Run: headless pygame with SDL's dummy video driver; simulated clock (each Clock.tick advances the game by its frame time, no real sleeping); random seed 0; keys injected as events and as key.get_pressed() state; no mouse input.
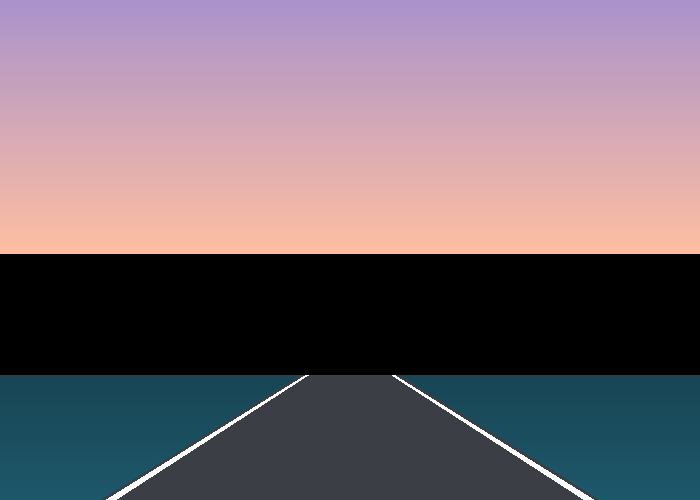
Frame 1 of 4 · flips 1–60 · no input
Frame 2 of 4 · flips 61–180 · tapped SPACE, RETURN · held RIGHT (→), D · screen unchanged from frame 1, image omitted
Frame 3 of 4 · flips 181–300 · held DOWN (↓), S · screen unchanged from frame 2, image omitted
Frame 4 of 4 · flips 301–420 · held LEFT (←), A, UP (↑), W · screen unchanged from frame 3, image omitted

The pygame program that drew these frames:

import pygame
 
pygame.init()

screen = pygame.display.set_mode((700, 500))
 
pygame.display.set_caption("Retro")
 
done = False
clock = pygame.time.Clock()

drawn_once = False

BUILDINGS_ONE_COLOR   = (12, 5, 36)
BUILDINGS_TWO_COLOR   = (25, 12, 58)
BUILDINGS_THREE_COLOR = (58, 37, 80)
BUILDINGS_FOUR_COLOR  = (141, 76, 106)

BACKGROUND_BOTTOM_COLOR = (254, 190, 162)
BACKGROUND_TOP_COLOR    = (170, 147, 203)

SUN_COLOR = (255, 255, 255)

GRASS_CLOSE_COLOR = (30, 88, 107)
GRASS_FAR_COLOR   = (24, 70, 85)

ROAD_COLOR        = (59, 62, 68)
ROAD_STRIPS_COLOR = (255, 255, 255)

LIGHT_ONE_COLOR   = (200, 141, 182)
LIGHT_TWO_COLOR   = (110, 110, 184)
LIGHT_THREE_COLOR = (24, 67, 80)

def MixColor(Color1, Color2, percent):
    r = (Color1[0]-Color2[0])*percent + Color2[0]
    g = (Color1[1]-Color2[1])*percent + Color2[1]
    b = (Color1[2]-Color2[2])*percent + Color2[2]
    return (int(r),int(g),int(b))
 
while not done:
    for event in pygame.event.get():
        if event.type == pygame.QUIT:
            done = True
    
    
    if not drawn_once:
        drawn_once = True

        # GRADIENT DRAW BACKGROUND
        for y in range(0, 250, 1):
            pygame.draw.rect(screen, MixColor(BACKGROUND_BOTTOM_COLOR, BACKGROUND_TOP_COLOR, (1/250)*y), (0,y,700,5))

        # GRADIENT DRAW GRASS
        for y in range(375, 500, 1):
            pygame.draw.rect(screen, MixColor(GRASS_CLOSE_COLOR, GRASS_FAR_COLOR, (1/125)*(y-375)), (0,y,700,5))

        pygame.draw.polygon(screen, ROAD_COLOR, ((400,375), (300,375), (100,500), (600,500)))
        pygame.draw.polygon(screen, ROAD_STRIPS_COLOR, ((395,375), (392,375), (585,500), (595,500)))
        pygame.draw.polygon(screen, ROAD_STRIPS_COLOR, ((305,375), (308,375), (115,500), (105,500)))
    
    pygame.display.flip()

    clock.tick(60)

pygame.quit()
